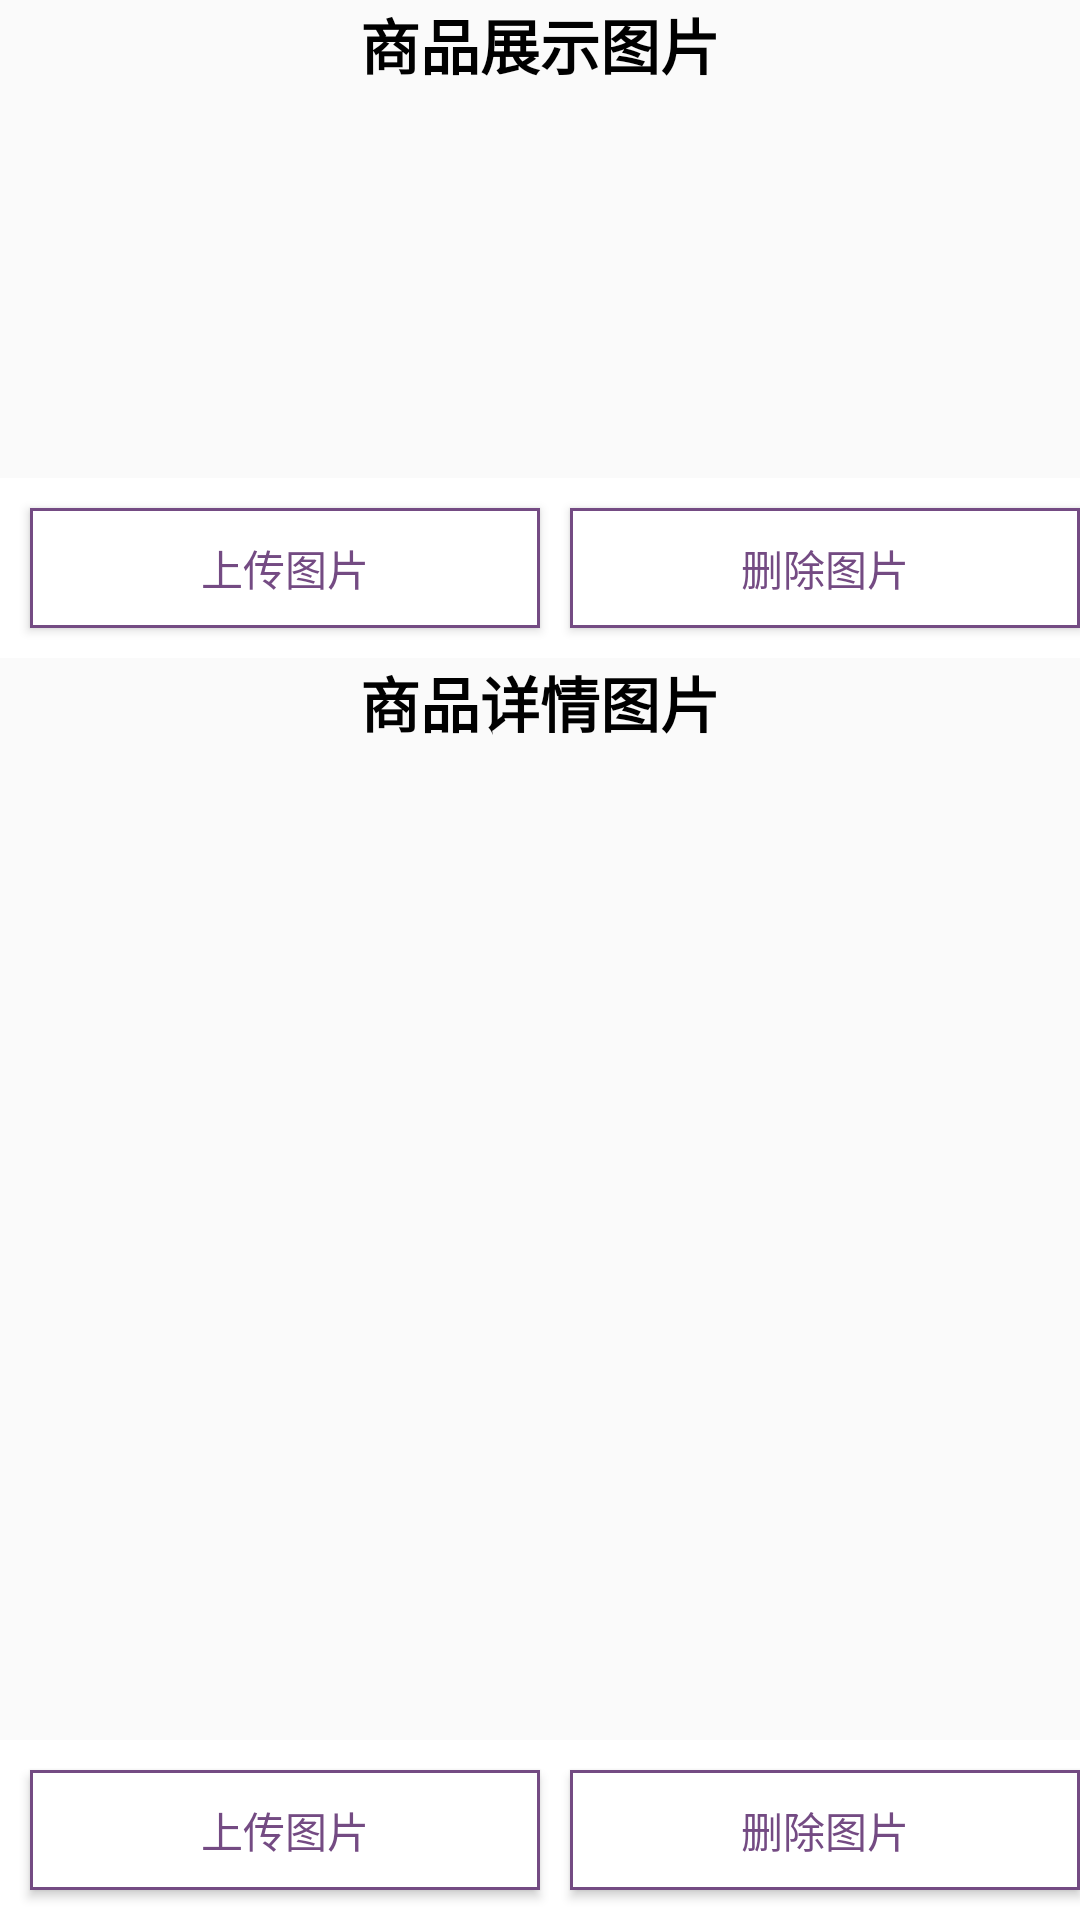

Layout XML and referenced resources for this Android screen:
<!-- AndroidManifest.xml: application theme Theme.Youpin -->
<!-- res/layout/activity_sale_upload.xml -->
<?xml version="1.0" encoding="utf-8"?>
<LinearLayout xmlns:android="http://schemas.android.com/apk/res/android"
    xmlns:tools="http://schemas.android.com/tools"
    android:layout_width="match_parent"
    android:layout_height="match_parent"
    tools:context=".saleUpload.SaleUploadActivity"
    android:orientation="vertical">
    <TextView
        android:layout_width="match_parent"
        android:layout_height="wrap_content"
        android:text="商品展示图片"
        android:gravity="center"
        android:textSize="20sp"
        android:textStyle="bold"
        android:textColor="@color/black"/>
    <androidx.recyclerview.widget.RecyclerView
        android:id="@+id/bannerImgEditList"
        android:layout_width="match_parent"
        android:layout_height="100dp"/>
    <LinearLayout
        android:layout_marginTop="30dp"
        android:layout_width="match_parent"
        android:layout_height="60dp"
        android:background="@color/white"
        android:orientation="horizontal">

        <Button
            android:id="@+id/addBannerImg"
            android:layout_marginStart="10dp"
            android:layout_width="80dp"
            android:layout_height="40dp"
            android:layout_weight="1"
            android:layout_gravity="center"
            android:background="@drawable/custom_button_loca_background"
            android:text="上传图片"
            android:textColor="@color/purple_font"/>

        <Button
            android:id="@+id/deleteBannerImg"
            android:layout_marginStart="10dp"
            android:layout_width="80dp"
            android:layout_height="40dp"
            android:layout_gravity="center"
            android:layout_weight="1"
            android:background="@drawable/custom_button_loca_background"
            android:text="删除图片"
            android:textColor="@color/purple_font" />
    </LinearLayout>
    <TextView
        android:layout_width="match_parent"
        android:layout_height="wrap_content"
        android:text="商品详情图片"
        android:gravity="center"
        android:textSize="20sp"
        android:textStyle="bold"
        android:textColor="@color/black"/>
    <androidx.recyclerview.widget.RecyclerView
        android:id="@+id/detailImgEditList"
        android:layout_width="match_parent"
        android:layout_height="0dp"
        android:layout_weight="1"/>
    <LinearLayout
        android:layout_marginTop="30dp"
        android:layout_width="match_parent"
        android:layout_height="60dp"
        android:background="@color/white"
        android:orientation="horizontal">

        <Button
            android:id="@+id/addDetailImg"
            android:layout_marginStart="10dp"
            android:layout_width="80dp"
            android:layout_height="40dp"
            android:layout_weight="1"
            android:layout_gravity="center"
            android:background="@drawable/custom_button_loca_background"
            android:text="上传图片"
            android:textColor="@color/purple_font"/>

        <Button
            android:id="@+id/deleteDetailImg"
            android:layout_marginStart="10dp"
            android:layout_width="80dp"
            android:layout_height="40dp"
            android:layout_gravity="center"
            android:layout_weight="1"
            android:background="@drawable/custom_button_loca_background"
            android:text="删除图片"
            android:textColor="@color/purple_font" />
    </LinearLayout>

</LinearLayout>
<!-- resources referenced by this layout -->
<resources>
  <color name="black">#FF000000</color>
  <color name="purple_font">#744b83</color>
  <color name="white">#FFFFFFFF</color>
  <!-- drawable custom_button_loca_background (drawable) -->
  <?xml version="1.0" encoding="utf-8"?>
  <shape xmlns:android="http://schemas.android.com/apk/res/android"
      android:shape="rectangle">
      <solid
          android:color="@color/white"/>
      
      <stroke
          android:width="1dp"
          android:color="@color/purple_font" />
  
  </shape>
  <style name="Theme.Youpin" parent="Theme.MaterialComponents.DayNight.NoActionBar.Bridge">
          
          <item name="colorPrimary">@color/purple_500</item>
          <item name="colorPrimaryVariant">@color/purple_700</item>
          <item name="colorOnPrimary">@color/white</item>
          
          <item name="colorSecondary">@color/teal_200</item>
          <item name="colorSecondaryVariant">@color/teal_700</item>
          <item name="colorOnSecondary">@color/black</item>
          
          <item name="android:statusBarColor" tools:targetApi="l">?attr/colorPrimaryVariant</item>
          
      </style>
  <color name="purple_500">#FF6200EE</color>
  <color name="purple_700">#FF3700B3</color>
  <color name="teal_200">#FF03DAC5</color>
  <color name="teal_700">#FF018786</color>
</resources>
